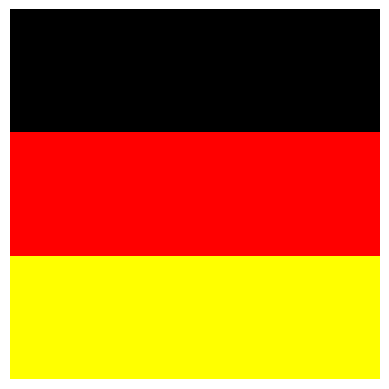

Python code for this plot:
# %%
import numpy as np
import matplotlib.pyplot as plt

# %%
# color of irland flag

yellow =np.array((255,200,0))
black=np.array((0,0,0))
red=np.array((255,0,0))
flag = np.zeros((12,12,3))

# %%
flag[:4] = black  
flag[4:8] =  red
flag[8:] = yellow  


plt.imshow(flag)
plt.axis('off')  
plt.show()

# %%


# %%



